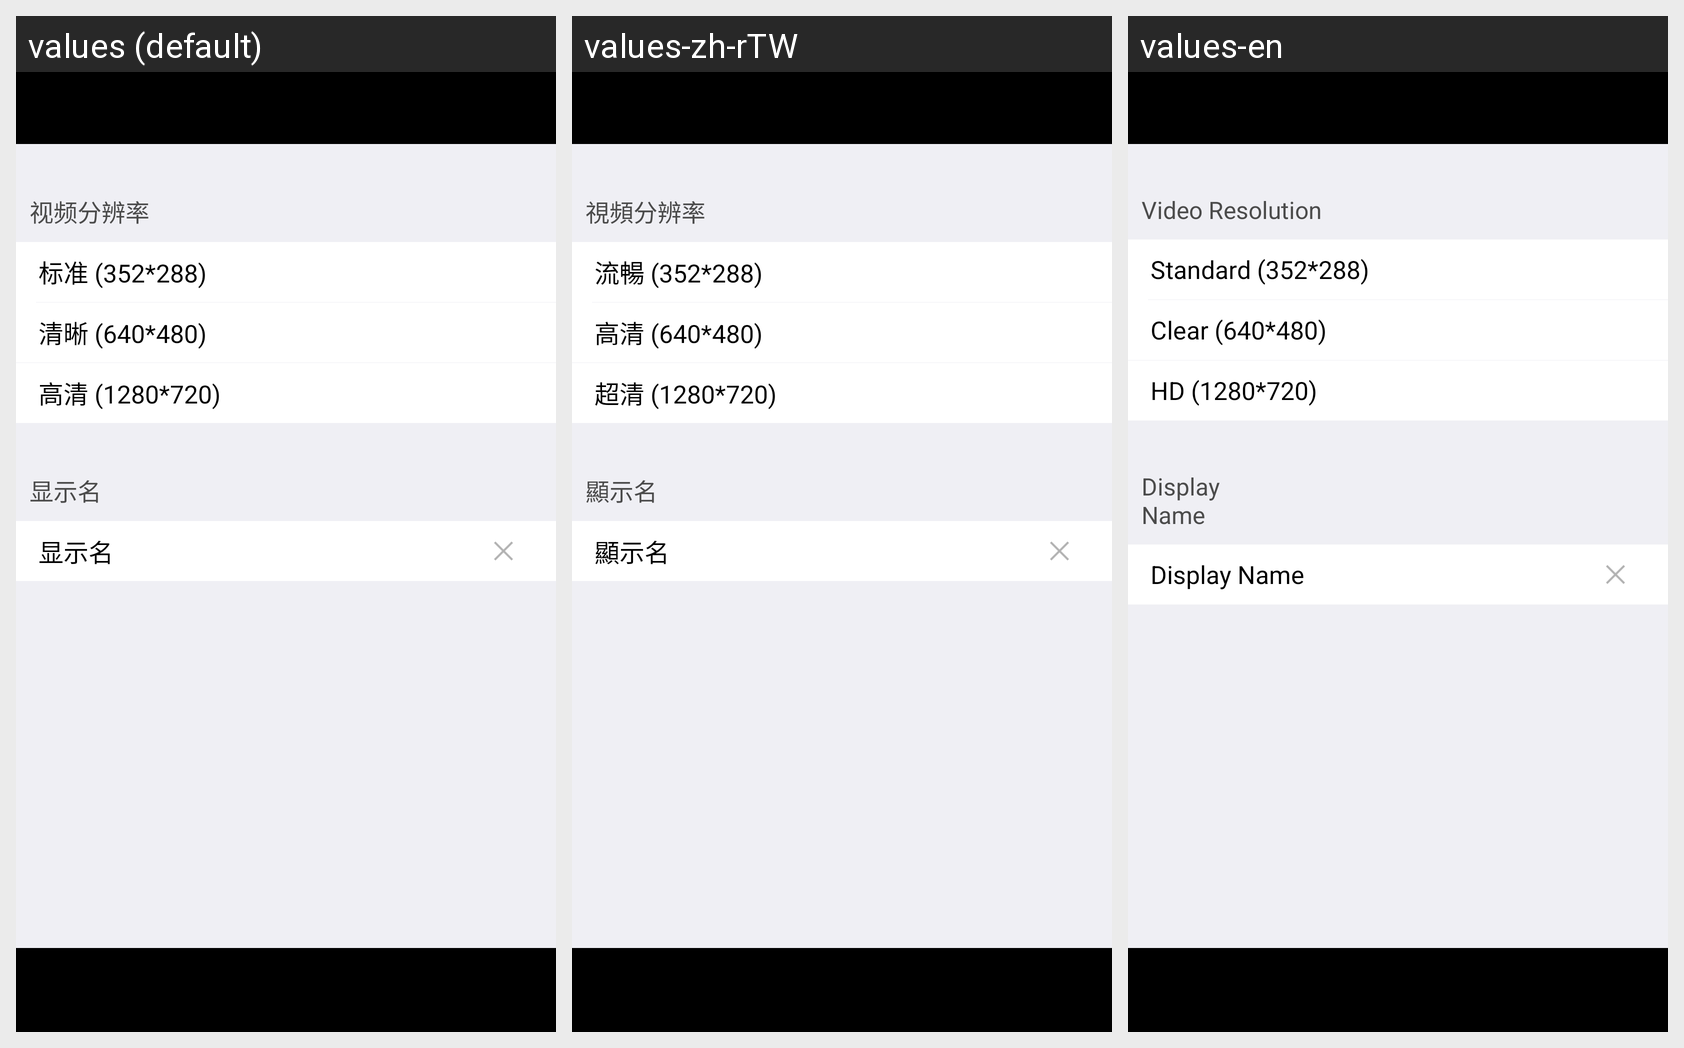

The Android screen above is rendered under several locales of the same app. Produce the string resources it draws, with the default and per-locale values.
Android screen res/layout/conference_setting.xml rendered under 3 locales, left to right: values (default), values-zh-rTW, values-en. Device: Nexus 5 (rendered at 1080×1920; each locale shown at half size, 540×960, under a caption strip naming it); theme Theme.MaterialComponents.DayNight.NoActionBar.
Strings drawn on this screen, with the default value and each locale's value (text and hints the layout hard-codes, and strings that could not be matched under every locale, appear in the picture but are not listed):

setting_resolution
  values: 视频分辨率
  values-zh-rTW: 視頻分辨率
  values-en: Video Resolution

preconf_set_resolution_4
  values: 标准 (352*288)
  values-zh-rTW: 流暢 (352*288)
  values-en: Standard (352*288)

preconf_set_resolution_5
  values: 清晰 (640*480)
  values-zh-rTW: 高清 (640*480)
  values-en: Clear (640*480)

preconf_set_resolution_6
  values: 高清 (1280*720)
  values-zh-rTW: 超清 (1280*720)
  values-en: HD (1280*720)

setting_nickname
  values: 显示名
  values-zh-rTW: 顯示名
  values-en: Display Name
